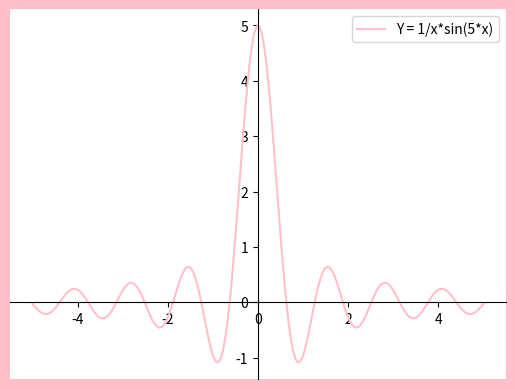

This chart was generated by the following Python code: (Note: this script raises an exception after producing the figure.)
import matplotlib.pyplot as plt
from numpy import sin, linspace
import os

x = linspace(-5, 5, 200)
y = 1/x*sin(5*x)

fig = plt.figure()
fig.set(facecolor = 'pink')
ax = fig.add_subplot(1, 1, 1)
ax.spines['left'].set_position('center')
ax.spines['bottom'].set_position('zero')
ax.spines['right'].set_color('none')
ax.spines['top'].set_color('none')

plt.plot(x, y, 'pink', label = 'Y = 1/x*sin(5*x)')
plt.legend(loc='upper right')
plt.savefig(os.path.join('L14', '14.1.png'))
plt.show()
